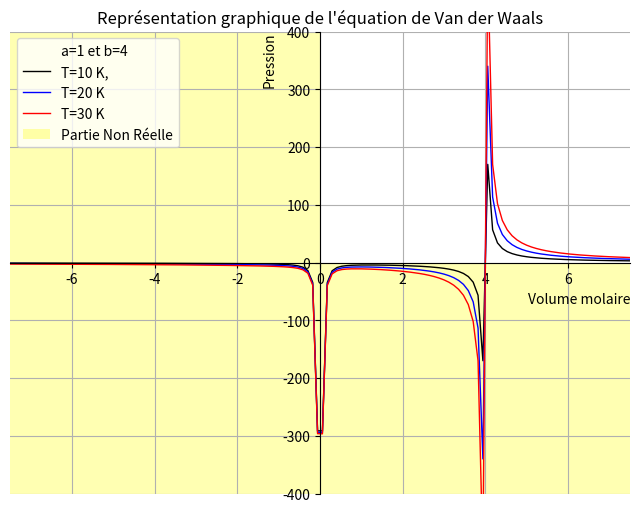

Here is the Python script that generated this plot:
# -*- coding: utf-8 -*-
"""
Created on Tue May 16 14:51:23 2023

[redacted]
"""


import matplotlib.pyplot as py
import numpy as np


R1=0.0820574587
R2=8.314
Tgp=500
Tgp1=1000
Tgp2=3000
Tgp3=6000
Tgp4=9000
avw=1
bvw=4
Tvw1=10
Tvw2=20
Tvw3=30
P1,P2,P3,P4,P5,P6 = [],[],[],[],[],[]
F1,F2,F3,F4,F5,F6 = [],[],[],[],[],[]
E1,E2,E3,E4,E5,E6 = [],[],[],[],[],[]
S1,S2,S3,S4,S5,S6 = [],[],[],[],[],[]
X1,X2,X3,X4,X5,X6 = [],[],[],[],[],[]
P1,P2,P3,P4,P5,P6 = [],[],[],[],[],[]
L1,L2,L3,L4,L5,L6,L7,L8,L9,L10,L11,L12 = [],[],[],[],[],[],[],[],[],[],[],[]
Tr=[1.03,1.02,1.01,1,0.99,0.98,0.97]
aclap = 363.7*(10**-3)
bclap=0.0427*(10**-3)


def Vander(x,a,b,k):
    return((k/(x-b))-(a/(x**2)))

py.figure(figsize=(8,6), dpi=80)
py.title("Représentation graphique de l'équation de Van der Waals")
ax = py.gca()
ax.set_xlabel('Volume molaire',loc='right')
ax.set_ylabel('Pression',loc='top')
ax.spines['right'].set_color('none')
ax.spines['top'].set_color('none')
ax.xaxis.set_ticks_position('bottom')
ax.spines['bottom'].set_position(('data',0))
ax.yaxis.set_ticks_position('left')
ax.spines['left'].set_position(('data',0))
ax.grid(True)
py.xlim(-7.5,7.5)
py.ylim(-400,400)
X = np.linspace(-7.5, 7.5, 256,endpoint=True)
Y = np.linspace(-400,400, 256,endpoint=True)
X = np.linspace(-15, 15, 256,endpoint=True)
W1=Vander(X,avw,bvw,Tvw1)
W2=Vander(X,avw,bvw,Tvw2)
W3=Vander(X,avw,bvw,Tvw3)
py.plot( X,Y, color="none",label="a=1 et b=4")
py.plot( X,W1, color="black", linewidth=1.0, linestyle="-",label="T=10 K,")
py.plot( X,W2, color="blue", linewidth=1.0, linestyle="-",label="T=20 K")
py.plot( X,W3, color="red", linewidth=1.0, linestyle="-",label="T=30 K")
py.axvspan(-10,0,facecolor='yellow', alpha=0.3, label='Partie Non Réelle')
py.axvspan(0,10,ymax=0.5,facecolor='yellow', alpha=0.3)
py.legend(loc='upper left')
py.show()